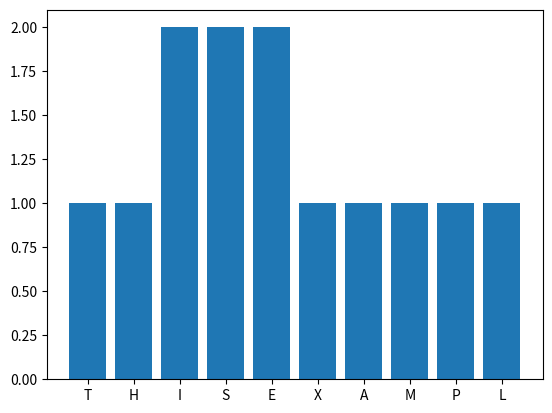

Source code (Python): (Note: this script raises an exception after producing the figure.)
import string
from matplotlib import pyplot as plt
from collections import Counter

def crypt(text,private):
    a = list(string.ascii_lowercase)
    b = list(string.ascii_uppercase)
    dictioannary_lower = dict()
    dictionnary_upper = dict()
    k = 0
    for i in a:
        dictioannary_lower.update({i: k})
        k += 1
    j = 0
    for i in b:
        dictionnary_upper.update({i: j})
        j += 1
    new_text=""
    for i in text:
        if 97<=ord(i)<=122:
            car=a[(dictioannary_lower[i]+private)%26]
        elif 65<=ord(i)<=90:
            car=b[(dictionnary_upper[i]+private)%26]
        else:
            car=i
        new_text+=car
    return new_text
print(crypt("this is an example ",3))

def dcrypt(text,private):
    a = list(string.ascii_lowercase)
    b = list(string.ascii_uppercase)
    dictioannary_lower = dict()
    dictionnary_upper = dict()
    k = 0
    for i in a:
        dictioannary_lower.update({i: k})
        k += 1
    j = 0
    for i in b:
        dictionnary_upper.update({i: j})
        j += 1
    new_text=""
    index=0
    for i in text:
        if 97<=ord(i)<=122:
            car=a[(dictioannary_lower[i]-private)%26]
        elif 65<=ord(i)<=90:
            car=b[(dictionnary_upper[i]-private)%26]
        else:
            car=i
        new_text+=car
        index=i
    if crack(new_text):
        return "this is the crack"+new_text+"with private key"+index

print(crypt("this is an example ",3))
def cracking(text):
    for i in range(26):
        print(dcrypt(text,i))
def frequency_analysis(text):
    text=text.upper()
    x=Counter(text)
    return x

text="this is example"
analysis=frequency_analysis(text)
del analysis[" "]
x=[i for i in analysis.keys()]
y=[i for i in analysis.values()]
key=text.find(max(analysis))-text.find("E")
plt.bar(x,y)
plt.show()
print("possible key is " ,key)

#detect language
f = open("files.txt", "r")

for i in f:
    print(i)

def crack(i):
    if all([k in f.read() for k in i.split(" ")]):
        return True
